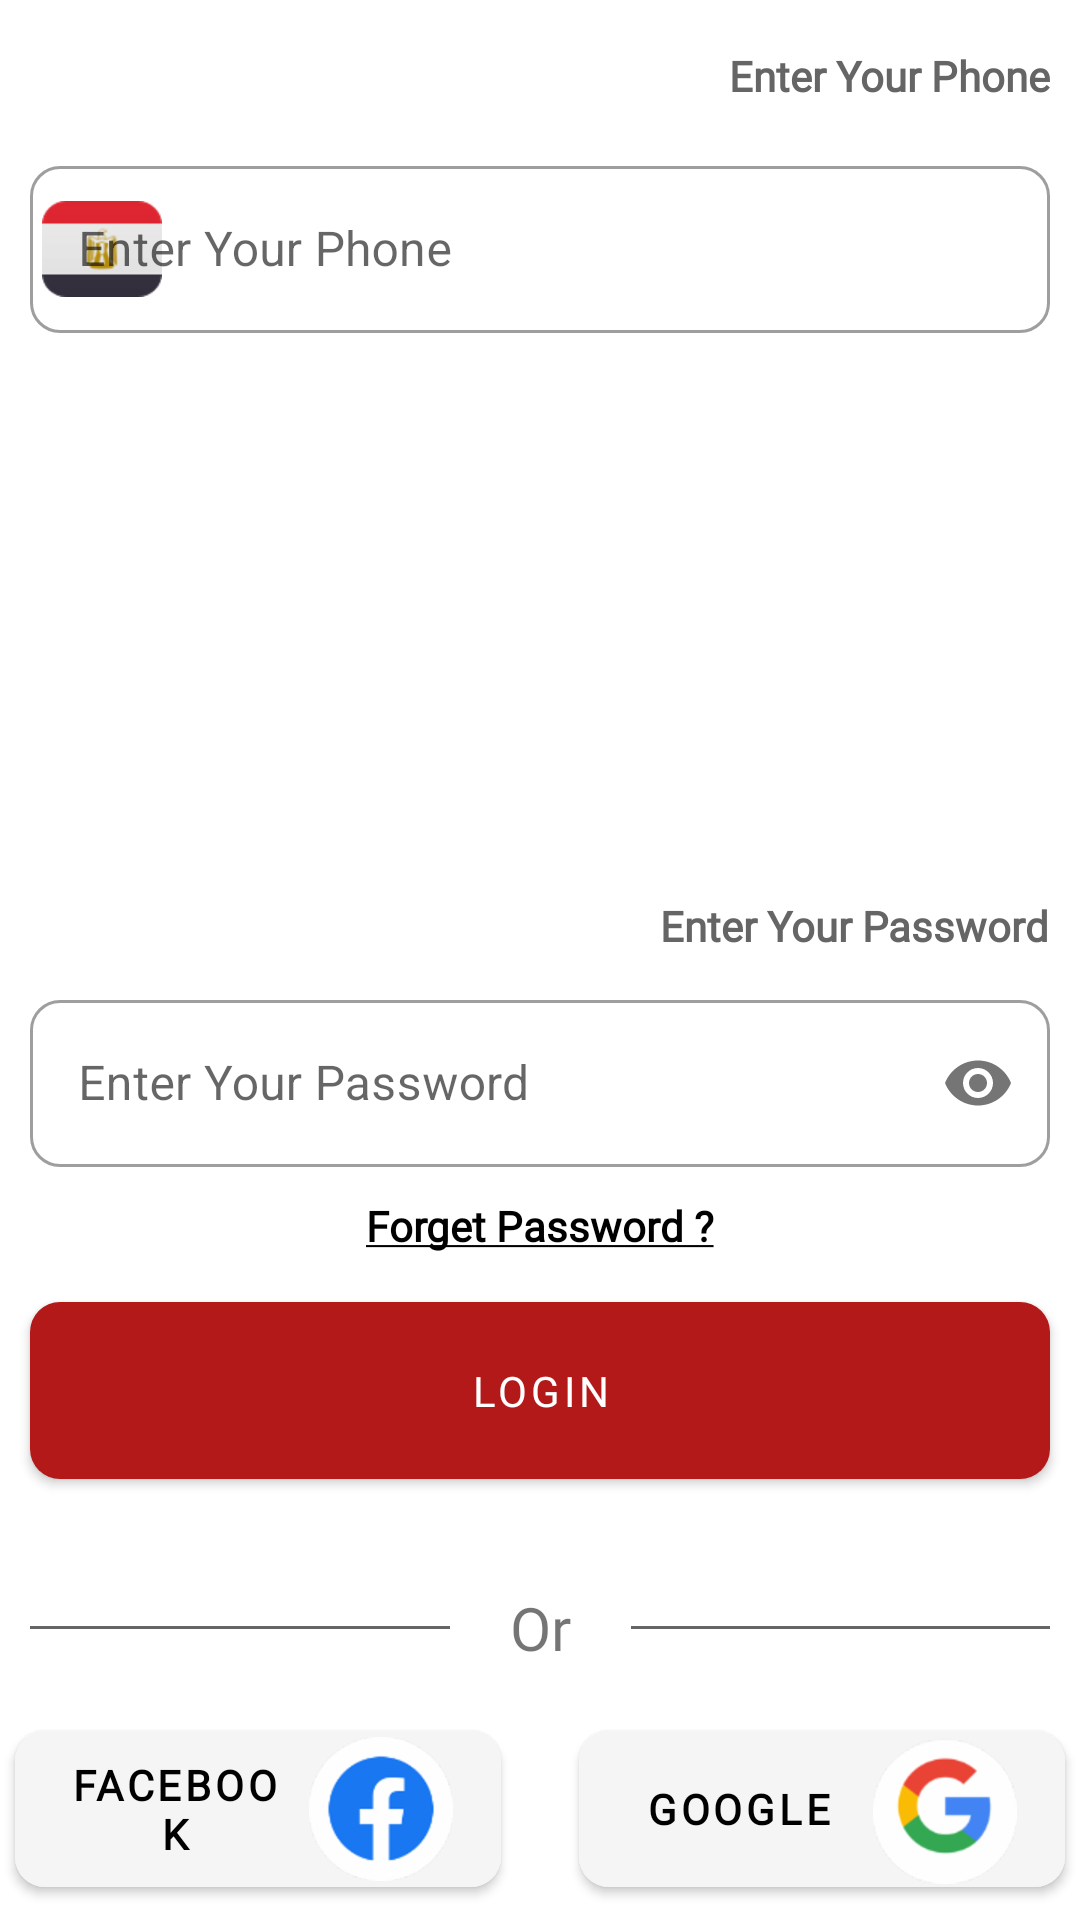

This screen was rendered from an Android layout file. Write that file and the resources it references.
<!-- AndroidManifest.xml: activity theme MaterialTheme -->
<!-- res/layout/fragment_login.xml -->
<?xml version="1.0" encoding="utf-8"?>
<layout xmlns:android="http://schemas.android.com/apk/res/android"
    xmlns:tools="http://schemas.android.com/tools"
    xmlns:app="http://schemas.android.com/apk/res-auto">

    <data>

    </data>

    <androidx.constraintlayout.widget.ConstraintLayout
        android:layout_width="match_parent"
        android:layout_height="wrap_content"
        tools:context=".ui.fragment.LoginFragment">


        <TextView
            android:id="@+id/textView"
            android:layout_width="wrap_content"
            android:layout_height="wrap_content"
            android:layout_margin="10dp"
            android:fontFamily="@font/arabic_regular"
            android:text="@string/enter_your_phone"
            android:textColor="@color/darkGray"
            android:textStyle="bold"
            app:layout_constraintBottom_toTopOf="@id/emailLayout"
            app:layout_constraintEnd_toEndOf="parent"
            app:layout_constraintTop_toTopOf="parent" />
        <com.google.android.material.textfield.TextInputLayout
            android:id="@+id/emailLayout"
            app:layout_constraintTop_toTopOf="parent"
            app:layout_constraintStart_toStartOf="parent"
            app:layout_constraintEnd_toEndOf="parent"
            android:layout_width="match_parent"
            android:layout_height="wrap_content"
            android:hint="@string/enter_your_phone"
            android:layout_marginTop="50dp"
            app:endIconDrawable="@drawable/num_egpt"
            app:startIconTint="@color/gray"
            app:startIconDrawable="@drawable/num_egpt"
            app:startIconTintMode="multiply"
            style="@style/Widget.MaterialComponents.TextInputLayout.OutlinedBox"
            app:boxBackgroundMode="outline"
            android:layout_marginStart="10dp"
            android:layout_marginEnd="10dp"
            app:boxCornerRadiusBottomEnd="10dp"
            app:boxCornerRadiusBottomStart="10dp"
            app:boxCornerRadiusTopEnd="10dp"
            app:boxCornerRadiusTopStart="10dp">


            <com.google.android.material.textfield.TextInputEditText
                android:id="@+id/email"
                android:layout_width="match_parent"
                android:layout_height="wrap_content"
                android:inputType="datetime" />
        </com.google.android.material.textfield.TextInputLayout>

        <TextView
            android:id="@+id/tvPassword"
            android:textStyle="bold"
            android:layout_margin="10dp"
            android:fontFamily="@font/arabic_regular"
            android:textColor="@color/darkGray"
            android:text="@string/enter_your_password"
            app:layout_constraintBottom_toTopOf="@id/passwordLayout"
            app:layout_constraintEnd_toEndOf="parent"
            app:layout_constraintTop_toBottomOf="@id/emailLayout"
            android:layout_width="wrap_content"
            android:layout_height="wrap_content"/>
        <com.google.android.material.textfield.TextInputLayout
            android:id="@+id/passwordLayout"
            app:layout_constraintStart_toStartOf="parent"
            app:layout_constraintEnd_toEndOf="parent"
            app:layout_constraintTop_toBottomOf="@id/tvPassword"
            android:layout_width="match_parent"
            android:layout_height="wrap_content"
            android:hint="@string/enter_your_password"

            android:layout_marginTop="10dp"
            style="@style/Widget.MaterialComponents.TextInputLayout.OutlinedBox"
            app:boxBackgroundMode="outline"
            android:layout_marginStart="10dp"
            android:layout_marginEnd="10dp"
            app:passwordToggleEnabled="true"

            app:boxCornerRadiusBottomEnd="10dp"
            app:boxCornerRadiusBottomStart="10dp"
            app:boxCornerRadiusTopEnd="10dp"
            app:boxCornerRadiusTopStart="10dp">


            <com.google.android.material.textfield.TextInputEditText
                android:layout_width="match_parent"
                android:layout_height="wrap_content"
                android:inputType="textPassword"
                android:id="@+id/password" />
        </com.google.android.material.textfield.TextInputLayout>

        <com.google.android.material.button.MaterialButton
            android:id="@+id/login"
            android:layout_width="0dp"
            android:layout_height="wrap_content"
            android:layout_gravity="center"
            android:layout_margin="10dp"
            android:padding="20dp"
            android:text="@string/registered"
            android:fontFamily="@font/arabic_medium"
            app:cornerRadius="10dp"
            app:layout_constraintEnd_toEndOf="parent"
            app:layout_constraintStart_toStartOf="parent"
            app:layout_constraintTop_toBottomOf="@id/forgetPassword" />

        <com.google.android.material.textview.MaterialTextView
            android:id="@+id/forgetPassword"
            android:text="@string/forgetPassword"
            android:textColor="@color/black"
            android:textStyle="bold"
            android:fontFamily="@font/arabic_medium"

            android:layout_margin="10dp"
            android:layout_width="wrap_content"
            android:layout_height="wrap_content"
            app:layout_constraintEnd_toEndOf="parent"
            app:layout_constraintStart_toStartOf="parent"
            app:layout_constraintTop_toBottomOf="@+id/passwordLayout" />

        <TextView
            android:id="@+id/tvOr"
            android:layout_width="wrap_content"
            android:layout_height="wrap_content"
            android:text="@string/or"
            android:fontFamily="@font/arabic_regular"

            android:padding="10dp"
            android:textSize="20sp"
            app:layout_constraintTop_toTopOf="@id/divider2"
            app:layout_constraintBottom_toBottomOf="@+id/divider2"
            app:layout_constraintEnd_toEndOf="parent"
            app:layout_constraintStart_toStartOf="parent" />
        <View
            android:id="@+id/divider2"
            android:layout_width="0dp"
            android:background="@color/darkGray"
            android:layout_height="1dp"
            android:layout_marginTop="15dp"
            android:layout_marginEnd="10dp"
            android:layout_marginStart="10dp"
            app:layout_constraintEnd_toStartOf="@id/tvOr"
            app:layout_constraintBottom_toTopOf="@id/facebookLogin"
            app:layout_constraintStart_toStartOf="parent"
            app:layout_constraintTop_toBottomOf="@+id/login" />
        <View
            android:id="@+id/divider3"
            android:layout_width="0dp"
            android:layout_height="1dp"
            android:layout_marginEnd="10dp"
            android:layout_marginStart="10dp"
            android:background="@color/darkGray"
            android:layout_marginTop="15dp"
            app:layout_constraintBottom_toTopOf="@id/facebookLogin"
            app:layout_constraintEnd_toEndOf="parent"
            app:layout_constraintStart_toEndOf="@id/tvOr"
            app:layout_constraintTop_toBottomOf="@+id/login" />

        <com.google.android.material.button.MaterialButton
            android:id="@+id/facebookLogin"
            android:layout_width="0dp"
            android:layout_height="0dp"
            android:layout_gravity="center"
            android:layout_margin="5dp"
            android:backgroundTint="@color/gray"
            android:text="@string/facebook"
            android:fontFamily="@font/arabic_medium"
            android:textColor="@color/black"
            android:textStyle="bold"
            app:cornerRadius="10dp"
            app:icon="@drawable/facebook"
            app:iconGravity="end"
            app:iconTintMode="multiply"
            app:layout_constraintBottom_toBottomOf="parent"
            app:layout_constraintHeight_percent="0.10"
            app:layout_constraintStart_toStartOf="parent"
            app:layout_constraintTop_toBottomOf="@id/tvOr"
            app:layout_constraintWidth_percent=".45" />

        <com.google.android.material.button.MaterialButton
            android:id="@+id/googleLogin"
            android:layout_width="0dp"
            android:layout_height="0dp"
            android:layout_gravity="center"
            android:layout_margin="5dp"
            android:backgroundTint="@color/gray"
            android:text="@string/google"
            android:textColor="@color/black"
            android:textStyle="bold"
            app:cornerRadius="10dp"
            android:fontFamily="@font/arabic_medium"

            app:icon="@drawable/google"
            app:iconGravity="end"
            app:iconTintMode="multiply"
            app:layout_constraintBottom_toBottomOf="parent"
            app:layout_constraintEnd_toEndOf="parent"
            app:layout_constraintHeight_percent="0.10"
            app:layout_constraintTop_toBottomOf="@id/tvOr"
            app:layout_constraintWidth_percent=".45" />



    </androidx.constraintlayout.widget.ConstraintLayout>
</layout>
<!-- resources referenced by this layout -->
<resources>
  <color name="black">#000000</color>
  <color name="darkGray">#656565</color>
  <color name="gray">#f5f5f5</color>
  <!-- drawable facebook: png bitmap (drawable-hdpi, 3145 bytes) -->
  <!-- drawable google: png bitmap (drawable-hdpi, 3852 bytes) -->
  <!-- drawable num_egpt: png bitmap (drawable-hdpi, 2039 bytes) -->
  <string name="enter_your_password">Enter Your Password</string>
  <string name="enter_your_phone">Enter Your Phone</string>
  <string name="facebook">Facebook</string>
  <string name="forgetPassword"><u>Forget Password ?</u></string>
  <string name="google">google</string>
  <string name="or">Or</string>
  <string name="registered">Login</string>
  <style name="MaterialTheme" parent="Theme.MaterialComponents.Light.NoActionBar">
          
          <item name="bottomSheetDialogTheme">@style/AppModalStyle</item>
          <item name="colorPrimary">@color/colorPrimary</item>
          <item name="colorPrimaryDark">@color/colorPrimaryDark</item>
          <item name="colorAccent">@color/colorAccent</item>
      </style>
  <style name="AppModalStyle" parent="Widget.Design.BottomSheet.Modal">
          <item name="android:background">@drawable/border_bottom_sheet</item>
      </style>
  <color name="colorPrimary">#b31919</color>
  <color name="colorPrimaryDark">#b31919</color>
  <color name="colorAccent">#b31919</color>
  <!-- drawable border_bottom_sheet (drawable) -->
  <selector xmlns:android="http://schemas.android.com/apk/res/android">
      <item>
          <layer-list>
              <item>
                  <shape android:shape="rectangle">
  
                      <corners  android:topLeftRadius="20dp" android:topRightRadius="20dp" />
                      <stroke android:width="1dp" android:color="@android:color/white" />
                  </shape>
              </item>
          </layer-list>
      </item>
  </selector>
</resources>
